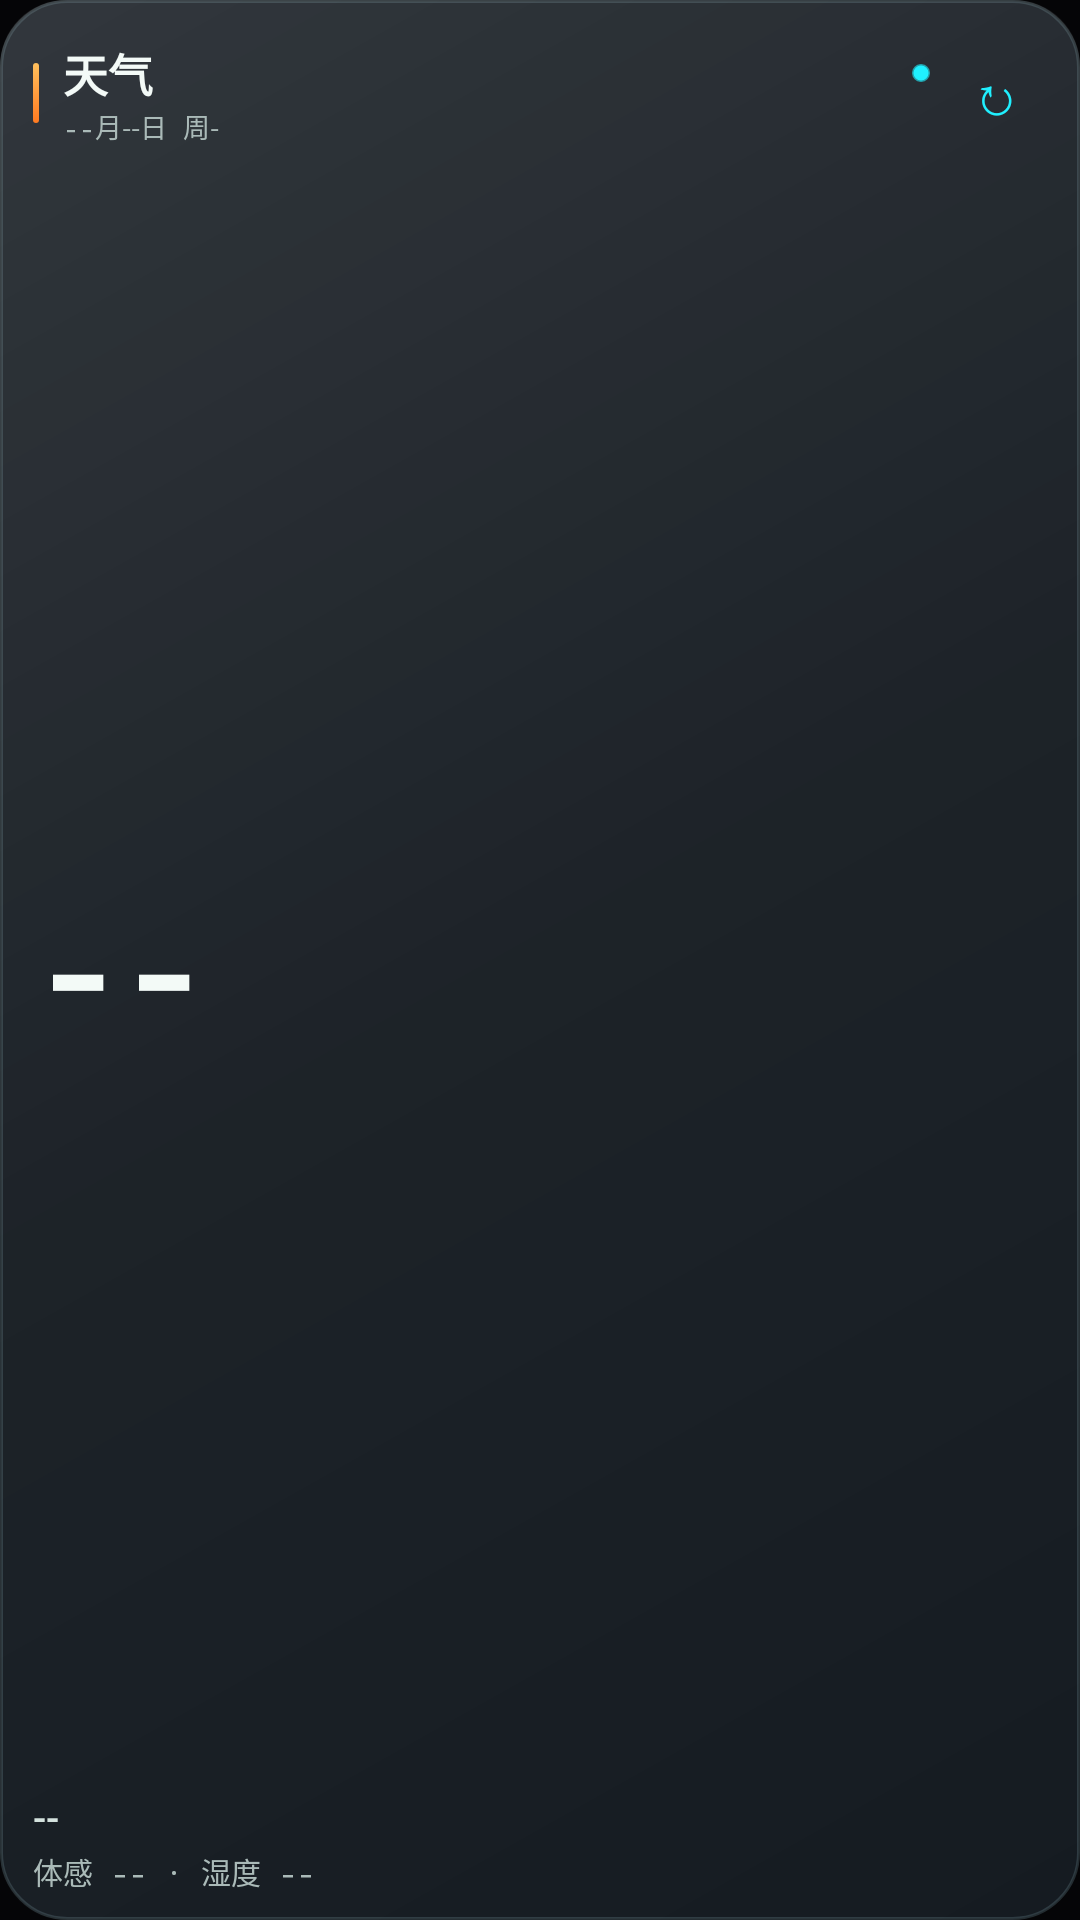

Android layout source for this screen:
<!-- AndroidManifest.xml: application theme Theme.TianQiWeather -->
<!-- res/layout/widget_small.xml -->
<?xml version="1.0" encoding="utf-8"?>
<LinearLayout xmlns:android="http://schemas.android.com/apk/res/android"
    android:id="@+id/widget_root"
    android:layout_width="match_parent"
    android:layout_height="match_parent"
    android:background="@drawable/widget_bg"
    android:orientation="vertical"
    android:paddingStart="11dp"
    android:paddingEnd="6dp"
    android:paddingVertical="9dp">

    <LinearLayout android:layout_width="match_parent" android:layout_height="wrap_content" android:gravity="center_vertical" android:orientation="horizontal">
        <TextView android:id="@+id/widget_accent_bar" android:layout_width="2dp" android:layout_height="20dp" android:background="@drawable/widget_accent" />
        <LinearLayout android:layout_width="0dp" android:layout_height="wrap_content" android:layout_marginStart="8dp" android:layout_weight="1" android:orientation="vertical">
            <LinearLayout android:layout_width="match_parent" android:layout_height="wrap_content" android:gravity="center_vertical" android:orientation="horizontal">
                <TextView android:id="@+id/w_city" android:layout_width="0dp" android:layout_height="wrap_content" android:layout_weight="1" android:ellipsize="end" android:fontFamily="sans-serif-medium" android:maxLines="1" android:text="@string/widget_name" android:textColor="@color/widget_text_primary" android:textSize="15sp" android:textStyle="bold" />
                <ImageView android:id="@+id/widget_live_dot" android:layout_width="6dp" android:layout_height="6dp" android:layout_marginStart="4dp" android:contentDescription="@null" android:src="@drawable/widget_live_dot" />
            </LinearLayout>
            <TextView android:id="@+id/w_date" android:layout_width="match_parent" android:layout_height="wrap_content" android:fontFamily="monospace" android:maxLines="1" android:text="@string/widget_date_placeholder" android:textColor="@color/widget_text_tertiary" android:textSize="9sp" />
        </LinearLayout>
        <TextView android:id="@+id/w_refresh" android:layout_width="44dp" android:layout_height="44dp" android:gravity="center" android:fontFamily="monospace" android:maxLines="1" android:text="↻" android:textColor="@color/widget_accent_cyan" android:textSize="18sp" android:contentDescription="@string/widget_refresh_desc" />
    </LinearLayout>

    <LinearLayout android:layout_width="match_parent" android:layout_height="0dp" android:layout_weight="1" android:gravity="center_vertical" android:orientation="horizontal">
        <TextView android:id="@+id/w_temp" android:layout_width="0dp" android:layout_height="wrap_content" android:layout_weight="1" android:fontFamily="monospace" android:includeFontPadding="false" android:maxLines="1" android:text="@string/widget_value_placeholder" android:textColor="@color/widget_text_primary" android:textSize="48sp" android:textStyle="bold" />
        <ImageView android:id="@+id/w_icon" android:layout_width="46dp" android:layout_height="46dp" android:layout_marginEnd="5dp" android:contentDescription="@string/widget_icon_desc" android:src="@drawable/weather_cloud" />
    </LinearLayout>

    <TextView android:id="@+id/w_range" android:layout_width="match_parent" android:layout_height="wrap_content" android:ellipsize="end" android:fontFamily="sans-serif-medium" android:maxLines="1" android:text="@string/widget_value_placeholder" android:textColor="@color/widget_text_secondary" android:textSize="13sp" />
    <TextView android:id="@+id/w_details" android:layout_width="match_parent" android:layout_height="wrap_content" android:layout_marginTop="2dp" android:ellipsize="end" android:fontFamily="monospace" android:maxLines="1" android:text="@string/widget_details_placeholder" android:textColor="@color/widget_text_tertiary" android:textSize="10sp" />
</LinearLayout>
<!-- resources referenced by this layout -->
<resources>
  <color name="widget_accent_cyan">#20F0FF</color>
  <color name="widget_text_primary">#F3FAF7</color>
  <color name="widget_text_secondary">#D4E2DE</color>
  <color name="widget_text_tertiary">#AABAB8</color>
  <!-- drawable widget_accent (drawable) -->
  <?xml version="1.0" encoding="utf-8"?>
  <shape xmlns:android="http://schemas.android.com/apk/res/android" android:shape="rectangle">
      <gradient
          android:angle="270"
          android:startColor="#FFFFC05D"
          android:endColor="#FFFF7A20" />
      <corners android:radius="2dp" />
  </shape>
  <!-- drawable widget_bg (drawable) -->
  <?xml version="1.0" encoding="utf-8"?>
  <layer-list xmlns:android="http://schemas.android.com/apk/res/android">
      <item>
          <shape android:shape="rectangle">
              <solid android:color="#C41A2229" />
              <stroke android:width="1dp" android:color="#565F7B82" />
              <corners android:radius="22dp" />
          </shape>
      </item>
      <item>
          <shape android:shape="rectangle">
              <gradient
                  android:angle="315"
                  android:startColor="#1FFFFFFF"
                  android:centerColor="#08FFFFFF"
                  android:endColor="#00152026" />
              <corners android:radius="22dp" />
          </shape>
      </item>
  </layer-list>
  <!-- drawable widget_live_dot (drawable) -->
  <?xml version="1.0" encoding="utf-8"?>
  <shape xmlns:android="http://schemas.android.com/apk/res/android" android:shape="oval">
      <solid android:color="@color/widget_accent_cyan" />
      <stroke android:width="1dp" android:color="#9920F0FF" />
      <size android:width="6dp" android:height="6dp" />
  </shape>
  <string name="widget_date_placeholder">--月--日 周-</string>
  <string name="widget_details_placeholder">体感 -- · 湿度 --</string>
  <string name="widget_icon_desc">天气图标</string>
  <string name="widget_name">天气</string>
  <string name="widget_refresh_desc">刷新天气</string>
  <string name="widget_value_placeholder">--</string>
  <style name="Theme.TianQiWeather" parent="android:Theme.Material.NoActionBar">
          <item name="android:windowBackground">@color/splash_dark</item>
          <item name="android:statusBarColor">@android:color/transparent</item>
          <item name="android:navigationBarColor">@android:color/transparent</item>
          <item name="android:windowActionModeOverlay">true</item>
          <item name="android:enforceNavigationBarContrast" tools:targetApi="q">false</item>
          <item name="android:enforceStatusBarContrast" tools:targetApi="q">false</item>
          <item name="android:windowLightStatusBar">false</item>
          
          <item name="android:forceDarkAllowed" tools:targetApi="q">false</item>
      </style>
  <color name="splash_dark">#050507</color>
</resources>
